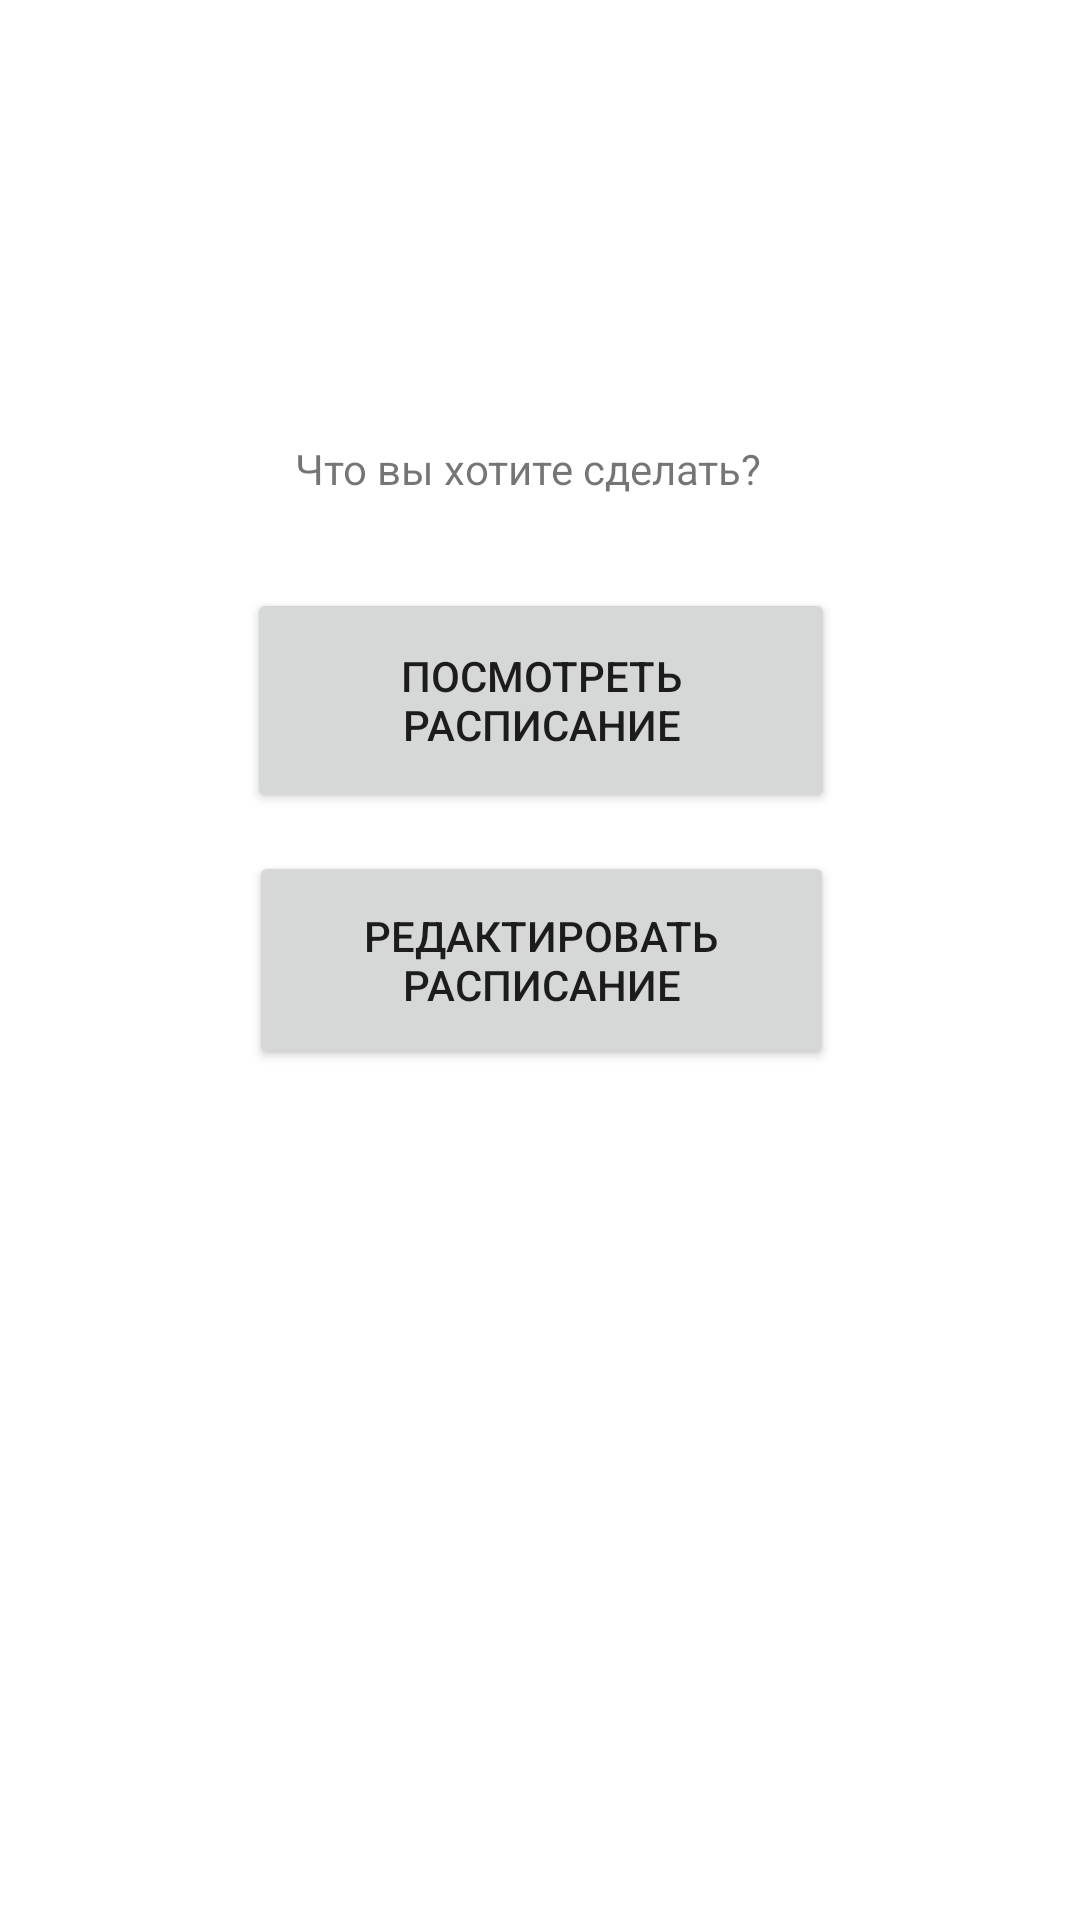

Reconstruct the res/layout file that produces this screen, plus the resources it refers to.
<!-- AndroidManifest.xml: application theme Theme.ScheduleApp -->
<!-- res/layout/activity_schedule_checkandedit.xml -->
<?xml version="1.0" encoding="utf-8"?>
<androidx.constraintlayout.widget.ConstraintLayout xmlns:android="http://schemas.android.com/apk/res/android"
    xmlns:app="http://schemas.android.com/apk/res-auto"
    xmlns:tools="http://schemas.android.com/tools"
    android:layout_width="match_parent"
    android:layout_height="match_parent"
    tools:context=".ScheduleCheckandedit">

    <Button
        android:id="@+id/button2"
        android:layout_width="195dp"
        android:layout_height="73dp"
        android:onClick="GoToEdit"
        android:text="@string/schedule_edit"
        app:layout_constraintBottom_toBottomOf="parent"
        app:layout_constraintEnd_toEndOf="parent"
        app:layout_constraintHorizontal_bias="0.504"
        app:layout_constraintStart_toStartOf="parent"
        app:layout_constraintTop_toTopOf="parent" />

    <Button
        android:id="@+id/button3"
        android:layout_width="196dp"
        android:layout_height="75dp"
        android:onClick="GoToCheck"
        android:text="@string/schedule_check"
        app:layout_constraintBottom_toBottomOf="parent"
        app:layout_constraintEnd_toEndOf="parent"
        app:layout_constraintHorizontal_bias="0.502"
        app:layout_constraintStart_toStartOf="parent"
        app:layout_constraintTop_toTopOf="parent"
        app:layout_constraintVertical_bias="0.347" />

    <TextView
        android:id="@+id/textView"
        android:layout_width="162dp"
        android:layout_height="37dp"
        android:text="@string/schedule_head"
        app:layout_constraintBottom_toBottomOf="parent"
        app:layout_constraintEnd_toEndOf="parent"
        app:layout_constraintHorizontal_bias="0.497"
        app:layout_constraintStart_toStartOf="parent"
        app:layout_constraintTop_toTopOf="parent"
        app:layout_constraintVertical_bias="0.243" />
</androidx.constraintlayout.widget.ConstraintLayout>
<!-- resources referenced by this layout -->
<resources>
  <string name="schedule_check">Посмотреть расписание</string>
  <string name="schedule_edit">Редактировать расписание</string>
  <string name="schedule_head">Что вы хотите сделать?</string>
  <style name="Theme.ScheduleApp" parent="Theme.MaterialComponents.DayNight.NoActionBar">
          
          <item name="colorPrimary">@color/purple_500</item>
          <item name="colorPrimaryVariant">@color/purple_700</item>
          <item name="colorOnPrimary">@color/white</item>
          
          <item name="colorSecondary">@color/teal_200</item>
          <item name="colorSecondaryVariant">@color/teal_700</item>
          <item name="colorOnSecondary">@color/black</item>
          
          <item name="android:statusBarColor">?attr/colorPrimaryVariant</item>
          
      </style>
  <!-- not gathered from this repository: default colours our renderer supplied (Android Studio template values) -->
  <color name="purple_500">#FF6200EE</color>
  <color name="purple_700">#FF3700B3</color>
  <color name="teal_200">#FF03DAC5</color>
  <color name="teal_700">#FF018786</color>
  <color name="black">#FF000000</color>
  <color name="white">#FFFFFFFF</color>
</resources>
